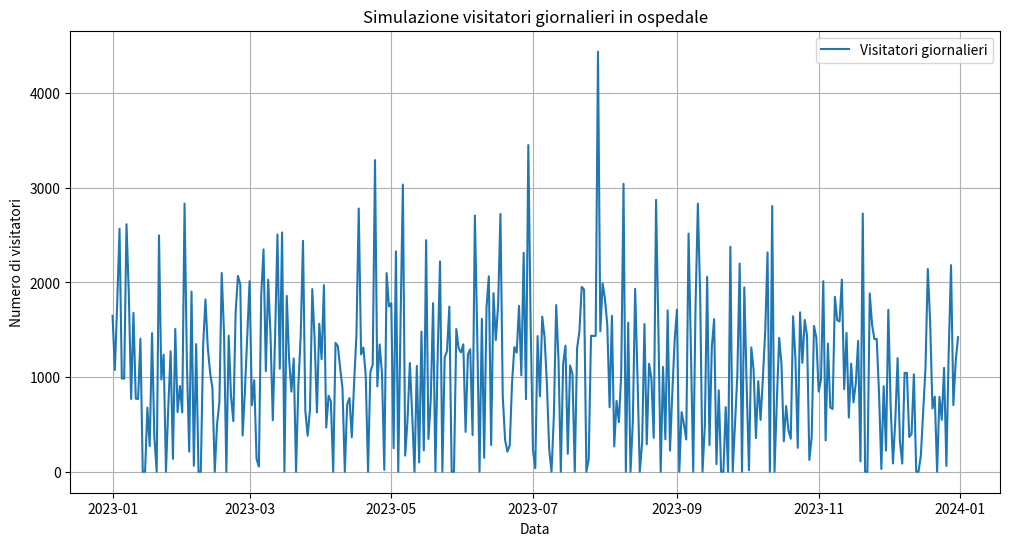
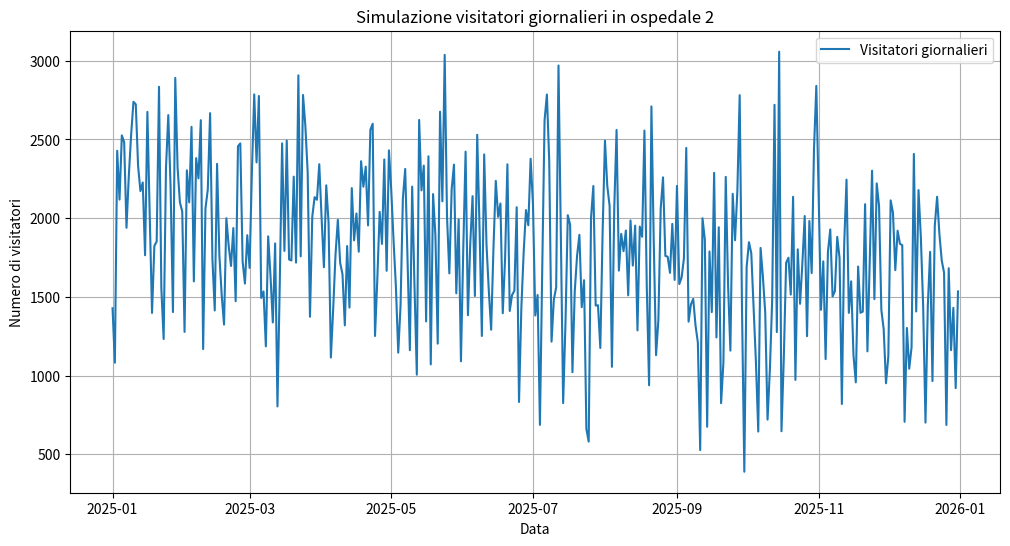
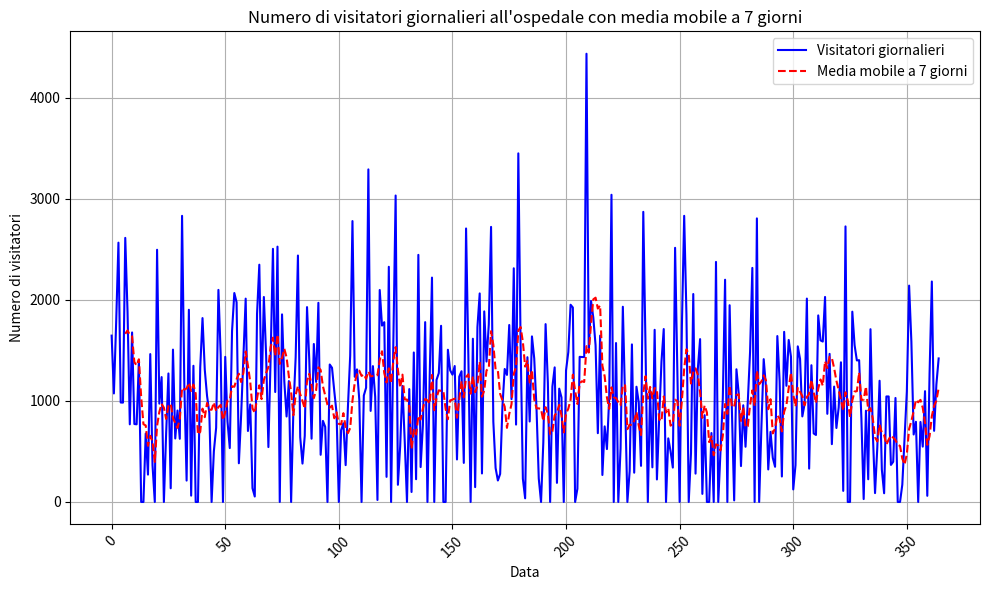
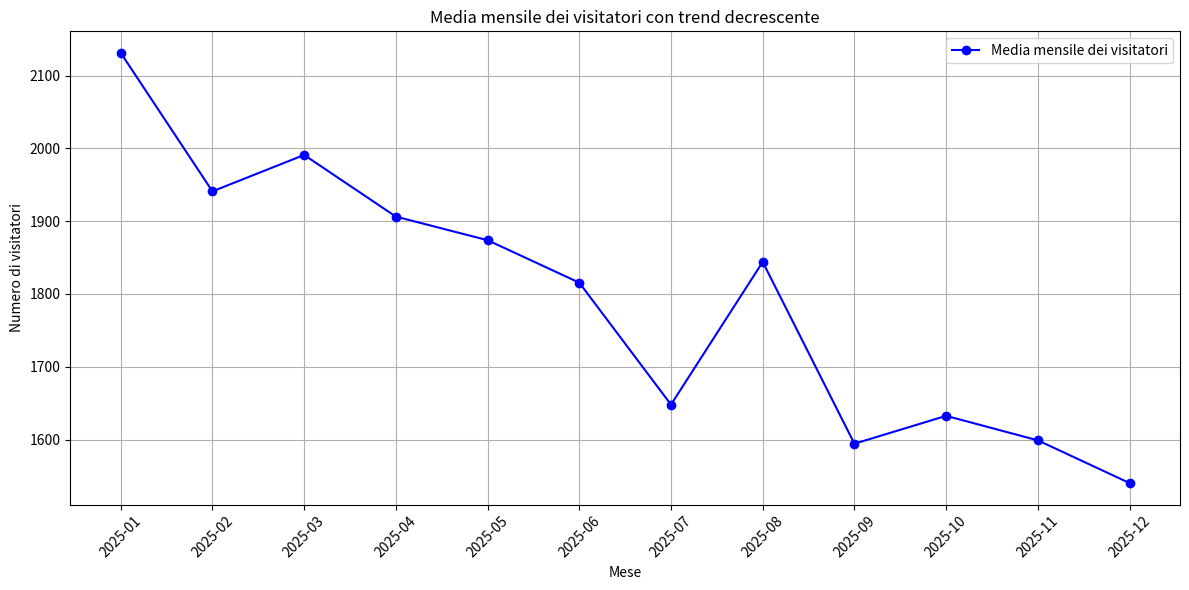
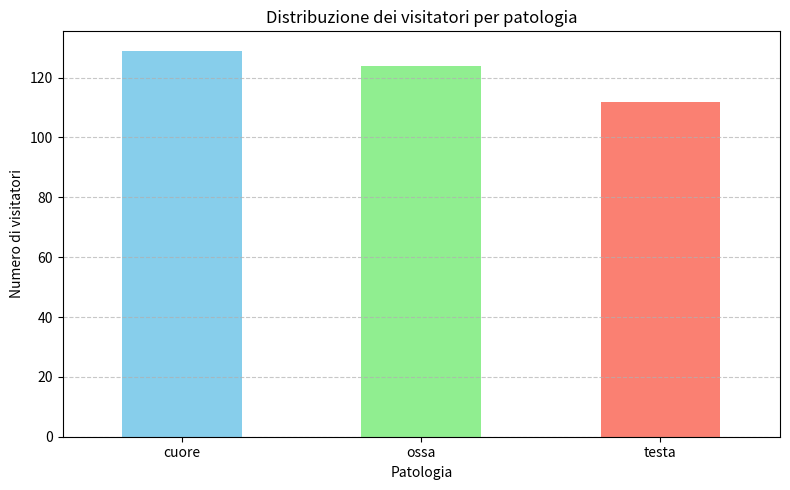

Python code for these plots, in order:
import numpy as np
import pandas as pd
import matplotlib.pyplot as plt

#____________________________________________________________________________________________________

date_range = pd.date_range(start='2025-01-01', periods=365, freq='D')
numeri_casuali = np.random.normal(loc=2000, scale=500, size=365)
visitatori_decrescente = numeri_casuali + np.linspace(0, -400, 365)
numeri_casuali_clip = np.clip(visitatori_decrescente, 0, None)
patologia_casuale = np.random.choice(["ossa","cuore","testa"], size=365)

# Creare il DataFrame con la colonna dei giorni
data = {
    'Giorno': date_range,
    'Visitatori' : numeri_casuali_clip,
    'Patologia' : patologia_casuale
}

testdf = pd.DataFrame(data)


#____________________________________________________________________________________________________
# Parametri
n_giorni = 365
media = 1200
dev_std = 900

# Genera la serie di visitatori con rumore casuale
np.random.seed(42)  # Per riproducibilità
visitatori = np.random.normal(loc=media, scale=dev_std, size=n_giorni)

# Aggiungi un trend decrescente (es. diminuzione lineare)
trend_decrescente = np.linspace(0, -400, n_giorni)
visitatori_con_trend = visitatori + trend_decrescente

# Assicura che il numero di visitatori non sia negativo
visitatori_con_trend = np.clip(visitatori_con_trend, 0, None)

# Crea un DataFrame con le date come colonna
date = pd.date_range(start="2023-01-01", periods=n_giorni)
patologie = np.random.choice(["ossa", "cuore", "testa"], size=n_giorni)
df = pd.DataFrame({"dates": date, "Visitatori": visitatori_con_trend, "Patologia": patologie})

# Visualizza il DataFrame
# print(df.head())
# print(testdf)

# Visualizza il risultato
plt.figure(figsize=(12, 6))
plt.plot(df["dates"], df["Visitatori"], label="Visitatori giornalieri")
plt.title("Simulazione visitatori giornalieri in ospedale")
plt.xlabel("Data")
plt.ylabel("Numero di visitatori")
plt.legend()
plt.grid(True)
plt.show()

# Visualizza il risultato
plt.figure(figsize=(12, 6))
plt.plot(testdf["Giorno"], testdf["Visitatori"], label="Visitatori giornalieri")
plt.title("Simulazione visitatori giornalieri in ospedale 2")
plt.xlabel("Data")
plt.ylabel("Numero di visitatori")
plt.legend()
plt.grid(True)
plt.show()



df['month'] = df['dates'].dt.to_period('M')
media_visitatori_mese = df.groupby('month')['Visitatori'].mean()
print('\n',media_visitatori_mese)
std_visitatori_mese = df.groupby('month')['Visitatori'].std()
print('\n',std_visitatori_mese)
count_patologie = df.groupby('Patologia')['Visitatori'].count()
print('\n',count_patologie)

print('\n',"---------------------------------------------------------------")

testdf['Mese'] = testdf['Giorno'].dt.to_period('M')
media_visitatori_mese = testdf.groupby('Mese')['Visitatori'].mean()
print('\n',media_visitatori_mese)
std_visitatori_mese = testdf.groupby('Mese')['Visitatori'].std()
print('\n',std_visitatori_mese)
count_patologie = testdf.groupby('Patologia')['Visitatori'].count()
print('\n',count_patologie)

# Calcolo della media mobile a 7 giorni
df['Media_mobile_7gg'] = df['Visitatori'].rolling(window=7).mean()

# Grafico del numero di visitatori giornalieri con la media mobile a 7 giorni
plt.figure(figsize=(10, 6))
plt.plot(df.index, df['Visitatori'], label='Visitatori giornalieri', color='b')
plt.plot(df.index, df['Media_mobile_7gg'], label='Media mobile a 7 giorni', color='r', linestyle='--')
plt.title('Numero di visitatori giornalieri all\'ospedale con media mobile a 7 giorni')
plt.xlabel('Data')
plt.ylabel('Numero di visitatori')
plt.grid(True)
plt.xticks(rotation=45)
plt.tight_layout()
plt.legend()
plt.show()

plt.figure(figsize=(12, 6))
plt.plot(media_visitatori_mese.index.astype(str), media_visitatori_mese, marker='o', label="Media mensile dei visitatori", color='b')
plt.title("Media mensile dei visitatori con trend decrescente")
plt.xlabel("Mese")
plt.ylabel("Numero di visitatori")
plt.xticks(rotation=45)
plt.grid(True)
plt.tight_layout()
plt.legend()
plt.show()

plt.figure(figsize=(8, 5))
count_patologie.plot(kind='bar', color=['skyblue', 'lightgreen', 'salmon'])
plt.title("Distribuzione dei visitatori per patologia")
plt.xlabel("Patologia")
plt.ylabel("Numero di visitatori")
plt.xticks(rotation=0)
plt.grid(True, axis='y', linestyle='--', alpha=0.7)
plt.tight_layout()
plt.show()